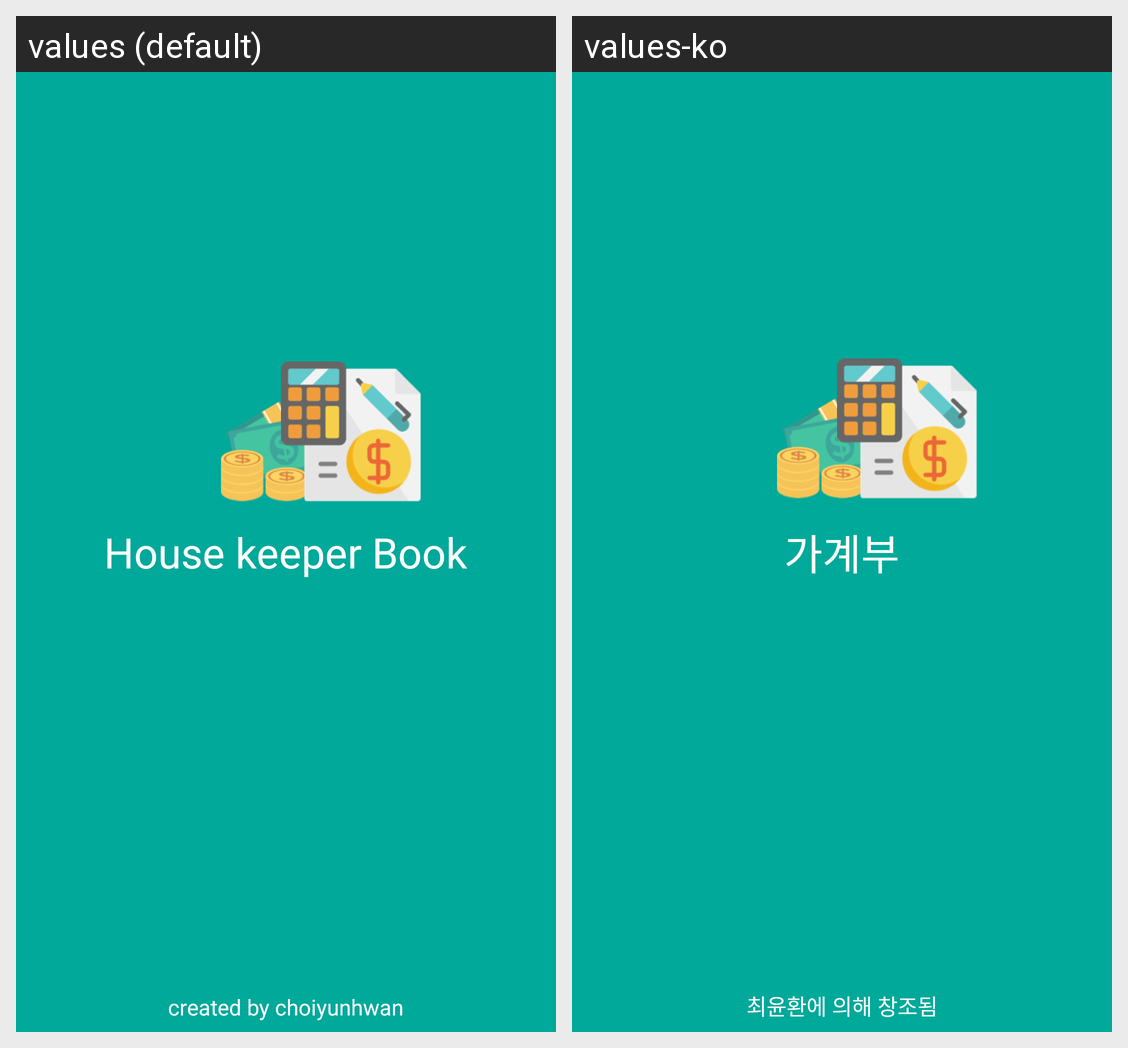

For this localized Android screen grid, give each drawn string resource with its value in every locale shown.
Android screen res/layout/activity_intro.xml rendered under 2 locales, left to right: values (default), values-ko. Device: Nexus 5 (rendered at 1080×1920; each locale shown at half size, 540×960, under a caption strip naming it); theme Theme.AppCompat.Light.NoActionBar.FullScreen.
Strings drawn on this screen, with the default value and each locale's value (text and hints the layout hard-codes, and strings that could not be matched under every locale, appear in the picture but are not listed):

HousekeeperBook
  values: House keeper Book
  values-ko: 가계부

who
  values: created by choiyunhwan
  values-ko: 최윤환에 의해 창조됨
